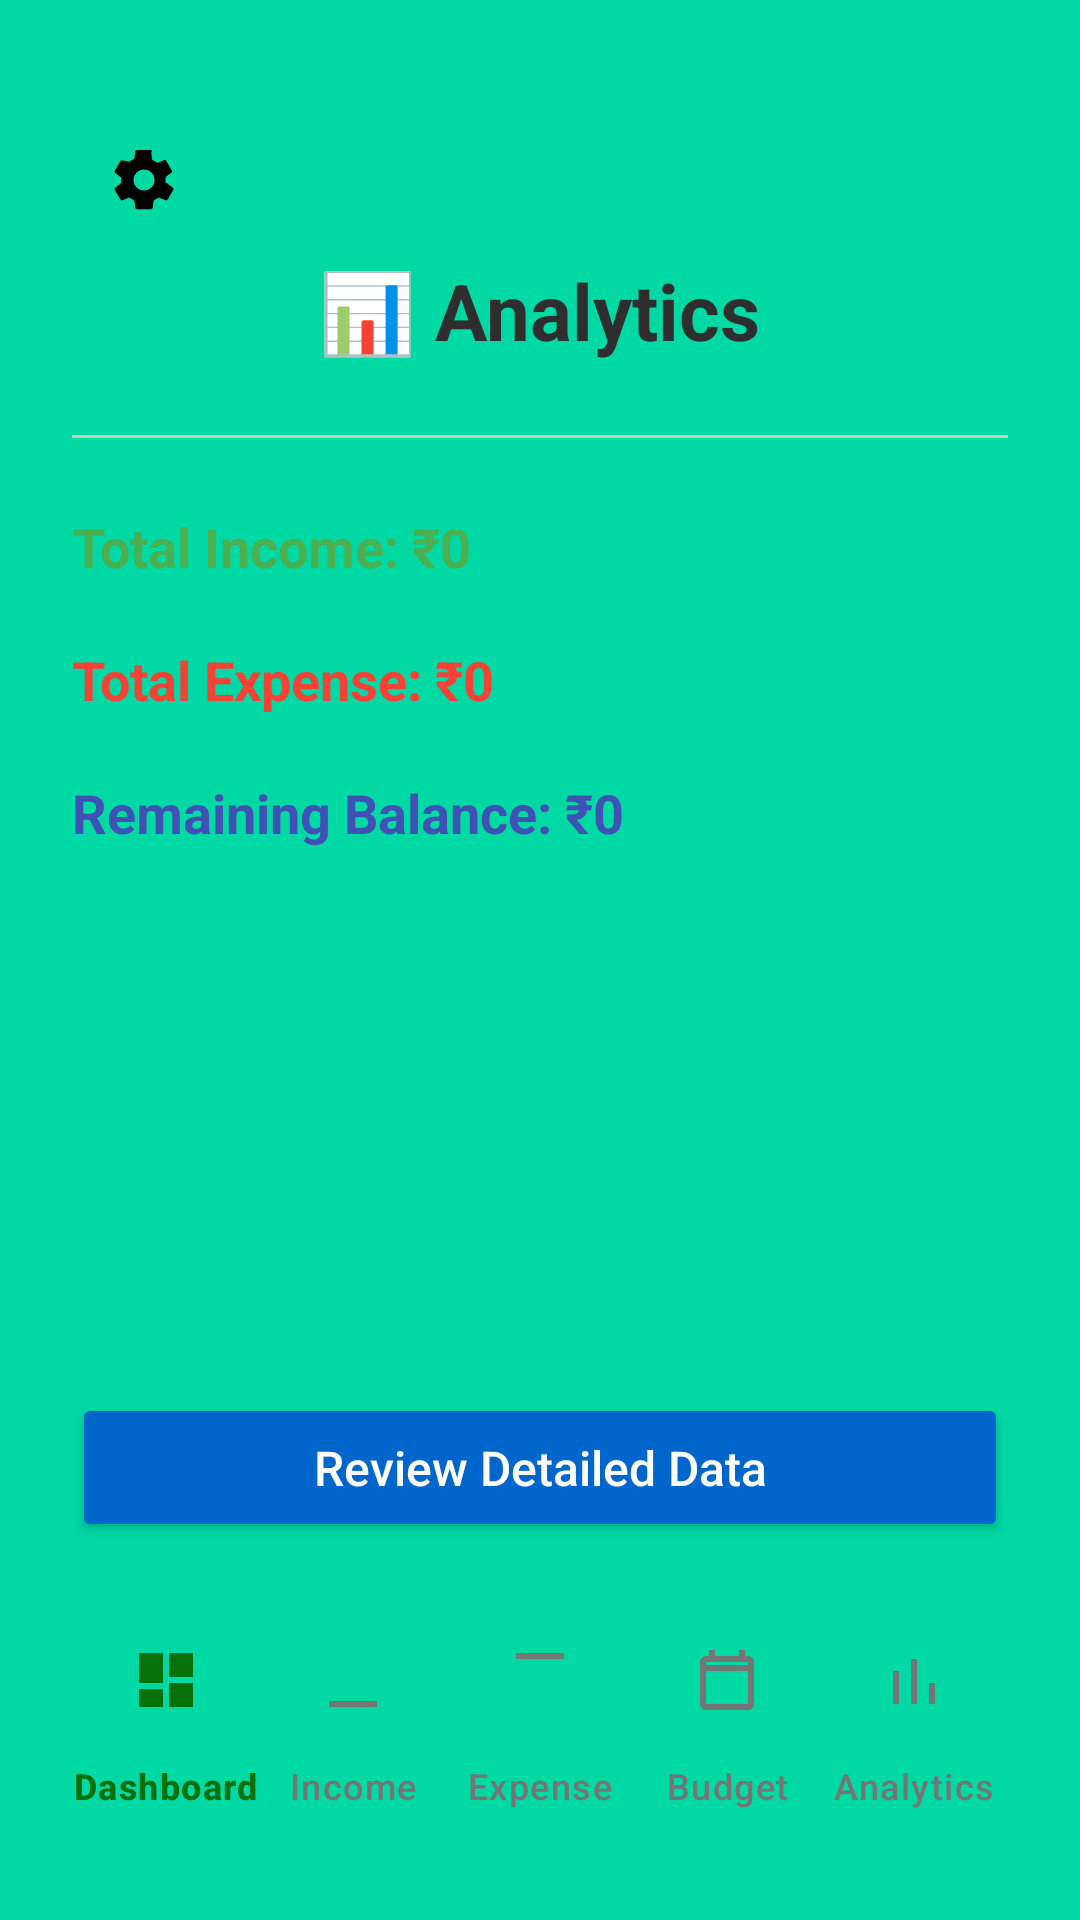

The Android layout XML behind this screen, and the referenced resources:
<!-- AndroidManifest.xml: application theme Theme.Basicathentication -->
<!-- res/layout/activity_analytics.xml -->
<?xml version="1.0" encoding="utf-8"?>
<RelativeLayout xmlns:android="http://schemas.android.com/apk/res/android"
    xmlns:app="http://schemas.android.com/apk/res-auto"
    android:id="@+id/analyticsLayout"
    android:layout_width="match_parent"
    android:layout_height="match_parent"
    android:padding="24dp"
    android:background="#00D9A4">

    <ImageView
        android:id="@+id/setting"
        android:layout_width="40dp"
        android:layout_height="40dp"
        android:layout_alignParentTop="true"
        android:layout_marginTop="16dp"
        android:layout_marginStart="4dp"
        android:src="@drawable/ic_setting"
        android:contentDescription="Setting"
        android:background="?attr/selectableItemBackgroundBorderless"
        android:padding="4dp"
        android:scaleType="centerInside" />


    
    <ImageView
        android:id="@+id/profileIcon"
        android:layout_width="40dp"
        android:layout_height="40dp"
        android:layout_alignParentEnd="true"
        android:layout_marginTop="16dp"
        android:layout_marginStart="4dp"
        android:src="@drawable/ic_profile"
        android:contentDescription="Profile"
        android:background="?attr/selectableItemBackgroundBorderless"
        android:padding="4dp"
        android:scaleType="centerInside" />

    <TextView
        android:id="@+id/analyticsHeader"
        android:layout_width="wrap_content"
        android:layout_height="wrap_content"
        android:text="📊 Analytics"
        android:textSize="26sp"
        android:textStyle="bold"
        android:textColor="#2E2E2E"
        android:layout_centerHorizontal="true"
        android:layout_marginTop="62dp" />

    <View
        android:id="@+id/divider"
        android:layout_width="match_parent"
        android:layout_height="1dp"
        android:background="#CCCCCC"
        android:layout_below="@id/analyticsHeader"
        android:layout_marginTop="24dp" />

    <TextView
        android:id="@+id/incomeText"
        android:layout_width="wrap_content"
        android:layout_height="wrap_content"
        android:text="Total Income: ₹0"
        android:textSize="18sp"
        android:textColor="#4CAF50"
        android:textStyle="bold"
        android:layout_below="@id/divider"
        android:layout_marginTop="24dp" />

    <TextView
        android:id="@+id/expenseText"
        android:layout_width="wrap_content"
        android:layout_height="wrap_content"
        android:text="Total Expense: ₹0"
        android:textSize="18sp"
        android:textColor="#F44336"
        android:textStyle="bold"
        android:layout_below="@id/incomeText"
        android:layout_marginTop="20dp" />

    <TextView
        android:id="@+id/balanceText"
        android:layout_width="wrap_content"
        android:layout_height="wrap_content"
        android:text="Remaining Balance: ₹0"
        android:textSize="18sp"
        android:textColor="#3F51B5"
        android:textStyle="bold"
        android:layout_below="@id/expenseText"
        android:layout_marginTop="20dp" />

    <Button
        android:id="@+id/reviewDataButton"
        android:layout_width="match_parent"
        android:layout_height="wrap_content"
        android:layout_above="@id/bottomNavigation"
        android:layout_marginBottom="22dp"
        android:backgroundTint="#0066CC"
        android:padding="14dp"
        android:text="Review Detailed Data"
        android:textAllCaps="false"
        android:textColor="#FFFFFF"
        android:textSize="16sp" />

    <com.google.android.material.bottomnavigation.BottomNavigationView
        android:id="@+id/bottomNavigation"
        android:layout_width="match_parent"
        android:layout_height="wrap_content"
        android:layout_alignParentBottom="true"
        android:background="#00D9A4"
        app:menu="@menu/bottom_nav_menu"
        app:labelVisibilityMode="labeled"
        app:itemIconTint="@color/selector_nav_color"
        app:itemTextColor="@color/selector_nav_color" />


</RelativeLayout>
<!-- resources referenced by this layout -->
<resources>
  <!-- drawable ic_setting (drawable) -->
  <vector xmlns:android="http://schemas.android.com/apk/res/android"
      android:width="24dp"
      android:height="24dp"
      android:viewportWidth="24"
      android:viewportHeight="24">
      <path
          android:fillColor="#000000"
          android:pathData="M19.14,12.94c0.04,-0.3 0.06,-0.61 0.06,-0.94 0,-0.33 -0.02,-0.64 -0.07,-0.94l2.03,-1.58c0.18,-0.14 0.23,-0.4 0.12,-0.61l-1.92,-3.32c-0.11,-0.21 -0.36,-0.3 -0.58,-0.22l-2.39,0.96c-0.5,-0.38 -1.04,-0.7 -1.64,-0.94l-0.36,-2.54A0.487,0.487 0 0,0 14.4,2h-4.8c-0.24,0 -0.44,0.17 -0.48,0.41l-0.36,2.54c-0.6,0.24 -1.15,0.56 -1.64,0.94L4.73,5.44c-0.22,-0.09 -0.47,0.01 -0.58,0.22l-1.92,3.32c-0.11,0.21 -0.06,0.47 0.12,0.61l2.03,1.58c-0.05,0.3 -0.07,0.61 -0.07,0.94 0,0.33 0.02,0.64 0.07,0.94l-2.03,1.58c-0.18,0.14 -0.23,0.4 -0.12,0.61l1.92,3.32c0.11,0.21 0.36,0.3 0.58,0.22l2.39,-0.96c0.5,0.38 1.04,0.7 1.64,0.94l0.36,2.54c0.04,0.24 0.24,0.41 0.48,0.41h4.8c0.24,0 0.44,-0.17 0.48,-0.41l0.36,-2.54c0.6,-0.24 1.15,-0.56 1.64,-0.94l2.39,0.96c0.22,0.09 0.47,-0.01 0.58,-0.22l1.92,-3.32c0.11,-0.21 0.06,-0.47 -0.12,-0.61l-2.03,-1.58zM12,15.5c-1.93,0 -3.5,-1.57 -3.5,-3.5s1.57,-3.5 3.5,-3.5 3.5,1.57 3.5,3.5 -1.57,3.5 -3.5,3.5z"/>
  </vector>
  <style name="Theme.Basicathentication" parent="Base.Theme.Basicathentication" />
  <style name="Base.Theme.Basicathentication" parent="Theme.Material3.DayNight.NoActionBar">
          
          
      </style>
</resources>
